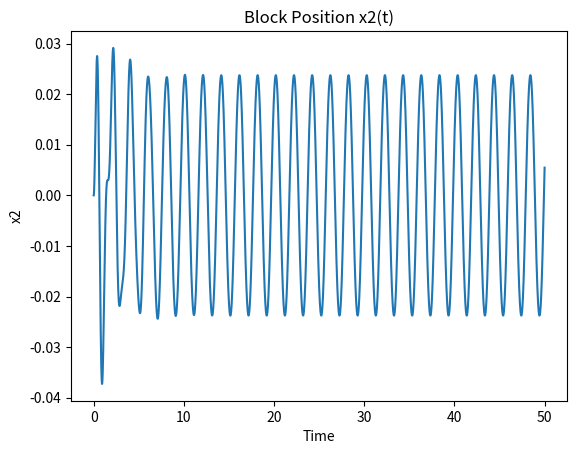
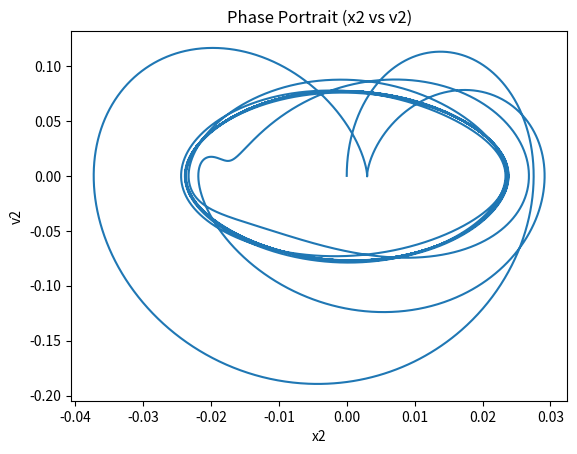
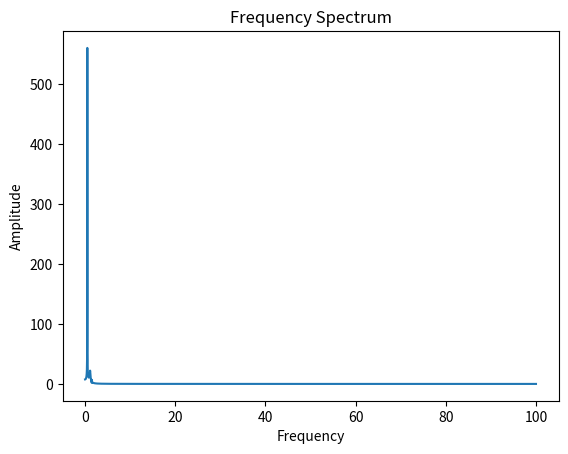

Source code (Python) for these figures, in order:
import numpy as np
import matplotlib.pyplot as plt
from numpy.fft import fft, fftfreq

# =============================
# PARAMETERS
# =============================
M1 = 1.0
M2 = 0.5
K  = 50.0
C  = 1.0
l  = 1.0
g  = 9.81

# Optional forcing (set A=0 for no forcing)
A = 0.0
omega = 2.0

def x1(t):
    return A * np.sin(omega*t)

def dx1(t):
    return A * omega * np.cos(omega*t)

# =============================
# SYSTEM EQUATIONS
# =============================
def derivatives(t, y):
    x2, v2, x3, v3 = y

    Delta = x3 - x2
    denom = l**2 - Delta**2
    if abs(denom) < 1e-6:
        denom = 1e-6

    a2 = (
        -K*(x2 - x1(t))
        -C*(v2 - dx1(t))
        + M2*(g/l)*Delta
        - M2*(Delta/denom)*(v3 - v2)**2
    ) / M1

    a3 = (
        a2
        - (g/l)*Delta
        + (Delta/denom)*(v3 - v2)**2
    )

    return np.array([v2, a2, v3, a3])

# =============================
# RK4 STEP
# =============================
def rk4_step(f, t, y, dt):
    k1 = f(t, y)
    k2 = f(t + dt/2, y + dt/2 * k1)
    k3 = f(t + dt/2, y + dt/2 * k2)
    k4 = f(t + dt, y + dt * k3)
    return y + (dt/6)*(k1 + 2*k2 + 2*k3 + k4)

# =============================
# SIMULATION SETTINGS
# =============================
t0 = 0.0
tf = 50.0
dt = 0.001

time = np.arange(t0, tf, dt)

# Initial conditions
y = np.array([0.0, 0.0, 0.2, 0.0])
solution = []

for t in time:
    solution.append(y)
    y = rk4_step(derivatives, t, y, dt)

solution = np.array(solution)

x2 = solution[:,0]
v2 = solution[:,1]
x3 = solution[:,2]
v3 = solution[:,3]

# =============================
# 1️⃣ TIME RESPONSE
# =============================
plt.figure()
plt.plot(time, x2)
plt.title("Block Position x2(t)")
plt.xlabel("Time")
plt.ylabel("x2")
plt.show()

# =============================
# 2️⃣ PHASE PORTRAIT
# =============================
plt.figure()
plt.plot(x2, v2)
plt.title("Phase Portrait (x2 vs v2)")
plt.xlabel("x2")
plt.ylabel("v2")
plt.show()

# =============================
# 3️⃣ FFT SPECTRUM
# =============================
X = fft(x2)
freq = fftfreq(len(time), dt)

plt.figure()
plt.plot(freq[:5000], np.abs(X[:5000]))
plt.title("Frequency Spectrum")
plt.xlabel("Frequency")
plt.ylabel("Amplitude")
plt.show()

# =============================
# 4️⃣ LYAPUNOV EXPONENT
# =============================
epsilon = 1e-8
y1 = np.array([0.0, 0.0, 0.2, 0.0])
y2 = y1 + np.array([epsilon, 0, 0, 0])

distances = []

for t in time:
    y1 = rk4_step(derivatives, t, y1, dt)
    y2 = rk4_step(derivatives, t, y2, dt)

    d = np.linalg.norm(y2 - y1)
    distances.append(d)

distances = np.array(distances)
lyap = np.mean(np.log(distances/epsilon)) / tf

print("Estimated Lyapunov Exponent:", lyap)

if lyap > 0:
    print("System is likely CHAOTIC")
elif abs(lyap) < 1e-3:
    print("System is likely QUASI-PERIODIC")
else:
    print("System is likely PERIODIC")

# =============================
# 5️⃣ POINCARÉ SECTION (if forced)
# =============================
if A != 0:
    T = 2*np.pi/omega
    poincare_x = []
    poincare_v = []

    for i, t in enumerate(time):
        if abs((t % T)) < dt:
            poincare_x.append(x2[i])
            poincare_v.append(v2[i])

    plt.figure()
    plt.scatter(poincare_x, poincare_v, s=5)
    plt.title("Poincaré Section")
    plt.xlabel("x2")
    plt.ylabel("v2")
    plt.show()

